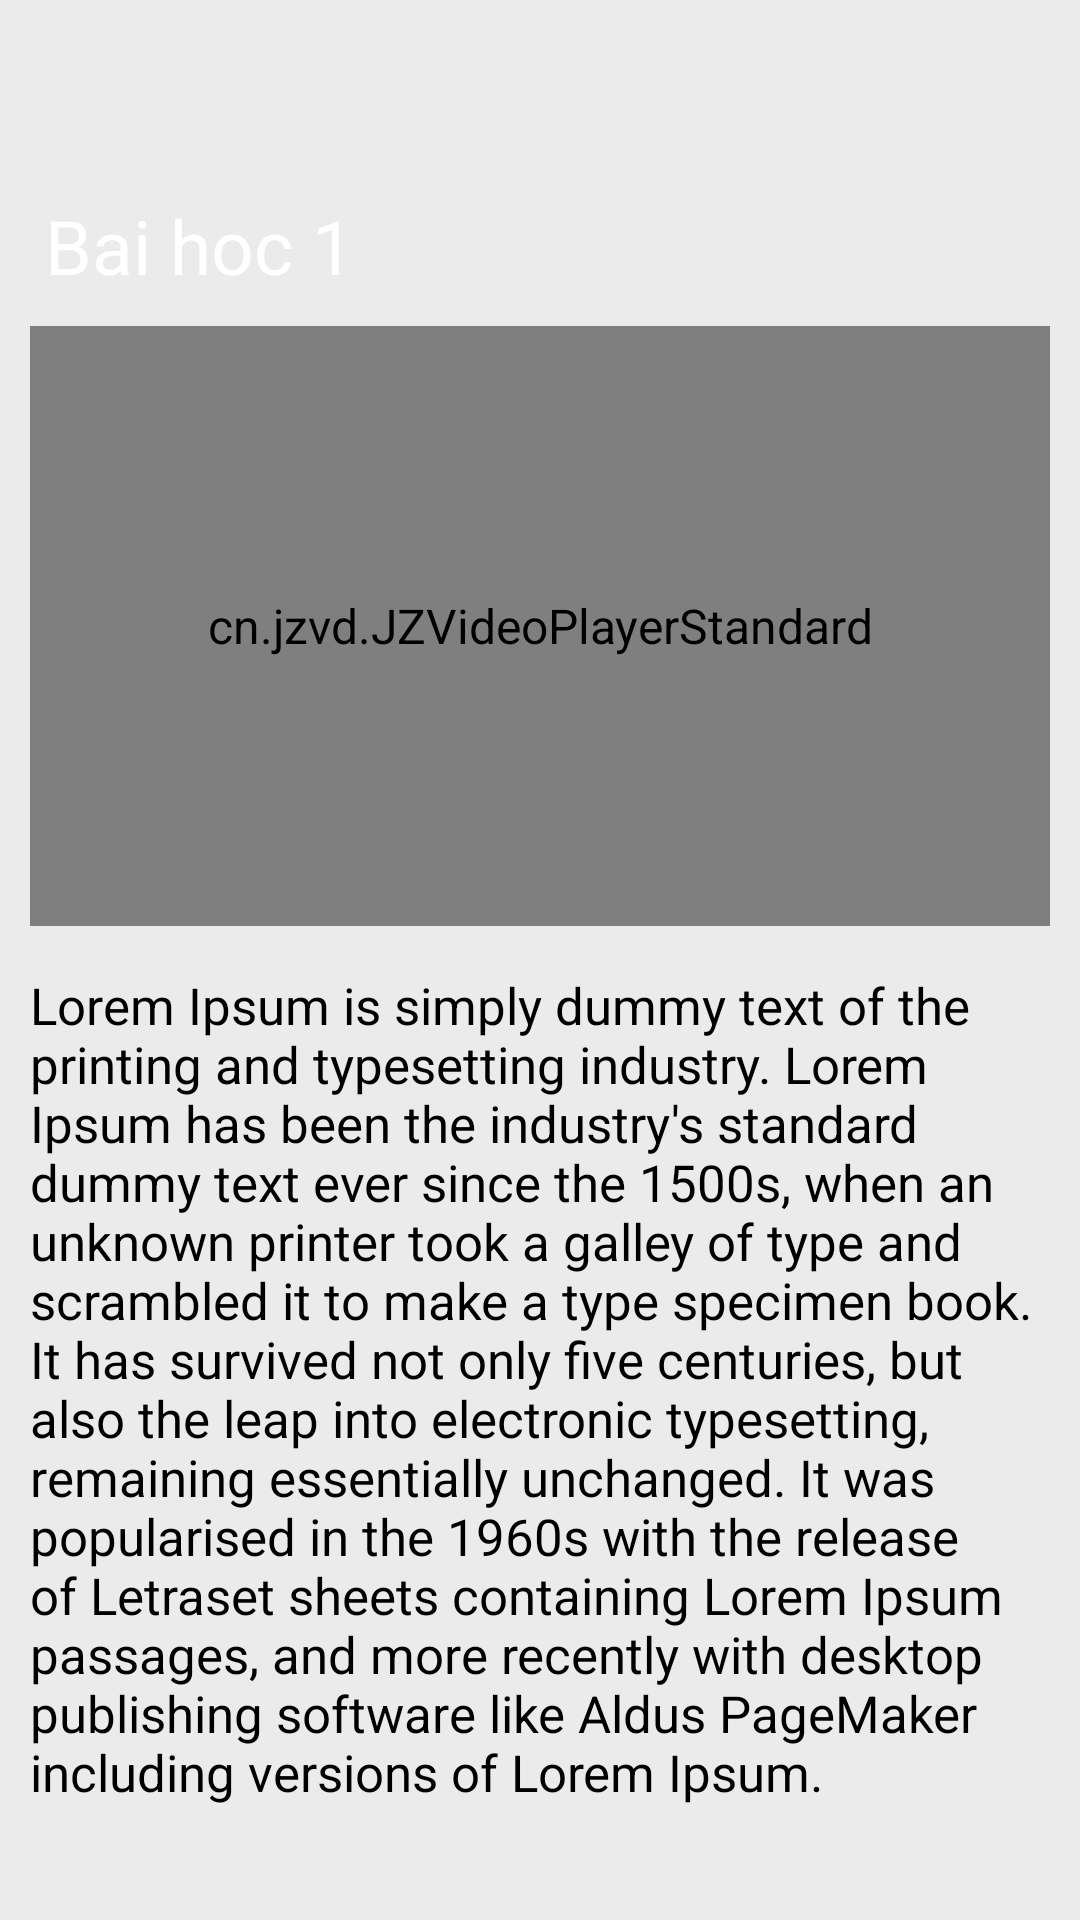

Write the Android layout XML for this screen, with the resource values it uses.
<!-- AndroidManifest.xml: application theme AppTheme -->
<!-- res/layout/activity_lesson_detail.xml -->
<?xml version="1.0" encoding="utf-8"?>
<RelativeLayout xmlns:android="http://schemas.android.com/apk/res/android"
    android:layout_width="match_parent"
    android:layout_height="match_parent"
    android:background="@color/bgColor">

    <ImageView
        android:layout_width="match_parent"
        android:layout_height="@dimen/img_curve_height"
        android:scaleType="fitXY"
        android:src="@drawable/ic_round_background" />

    <ImageView
        android:id="@+id/imgBack"
        android:layout_width="@dimen/img_back_size"
        android:layout_height="@dimen/img_back_size"
        android:layout_margin="@dimen/margin_padding_small"
        android:background="@drawable/bg_button_circle"
        android:clickable="true"
        android:focusable="true"
        android:padding="@dimen/margin_padding_small"
        android:src="@drawable/ic_back"
        android:tint="@color/black" />

    <TextView
        android:id="@+id/txtTitle"
        style="@style/TextStyle.Heading"
        android:layout_width="match_parent"
        android:layout_height="wrap_content"
        android:layout_below="@+id/imgBack"
        android:layout_marginEnd="@dimen/margin_padding_normal"
        android:layout_marginStart="@dimen/margin_padding_normal"
        android:text="Bai hoc 1" />


    <cn.jzvd.JZVideoPlayerStandard
        android:id="@+id/vVideo"
        android:layout_width="match_parent"
        android:layout_height="200dp"
        android:layout_below="@+id/txtTitle"
        android:layout_marginEnd="@dimen/margin_padding_small"
        android:layout_marginStart="@dimen/margin_padding_small"
        android:layout_marginTop="@dimen/margin_padding_small" />

    <ScrollView
        android:layout_width="match_parent"
        android:layout_height="match_parent"
        android:layout_below="@+id/vVideo"
        android:layout_marginTop="@dimen/margin_padding_normal">

        <TextView
            style="@style/TextStyle.Content"
            android:layout_width="match_parent"
            android:layout_height="wrap_content"
            android:layout_marginEnd="@dimen/margin_padding_small"
            android:layout_marginStart="@dimen/margin_padding_small"
            android:text="Lorem Ipsum is simply dummy text of the printing and typesetting industry. Lorem Ipsum has been the industry's standard dummy text ever since the 1500s, when an unknown printer took a galley of type and scrambled it to make a type specimen book. It has survived not only five centuries, but also the leap into electronic typesetting, remaining essentially unchanged. It was popularised in the 1960s with the release of Letraset sheets containing Lorem Ipsum passages, and more recently with desktop publishing software like Aldus PageMaker including versions of Lorem Ipsum."
            android:textColor="@color/black" />
    </ScrollView>

</RelativeLayout>
<!-- resources referenced by this layout -->
<resources>
  <color name="bgColor">#ebebeb</color>
  <color name="black">#000000</color>
  <dimen name="img_back_size">45dp</dimen>
  <dimen name="img_curve_height">280dp</dimen>
  <dimen name="margin_padding_normal">15dp</dimen>
  <dimen name="margin_padding_small">10dp</dimen>
  <!-- drawable bg_button_circle (drawable) -->
  <?xml version="1.0" encoding="utf-8"?>
  <selector xmlns:android="http://schemas.android.com/apk/res/android">
      <item android:state_pressed="true">
          <shape android:shape="oval">
              <solid android:color="@color/light_gray" />
          </shape>
      </item>
      <item android:state_focused="true">
          <shape android:shape="oval">
              <solid android:color="@android:color/transparent" />
          </shape>
      </item>
      <item>
          <shape android:shape="oval">
              <solid android:color="@android:color/transparent" />
          </shape>
      </item>
  </selector>
  <style name="TextStyle.Content" parent="TextStyle">
          <item name="android:textAppearance">@style/TextAppearance.Text.Light</item>
          <item name="android:textSize">@dimen/text_size_large</item>
      </style>
  <style name="TextStyle.Heading" parent="TextStyle">
          <item name="android:textSize">@dimen/text_size_big</item>
          <item name="android:textAppearance">@style/TextAppearance.Text.Bold</item>
      </style>
  <style name="AppTheme" parent="Theme.AppCompat.Light.NoActionBar">
          <item name="android:windowContentOverlay">@null</item>
          <item name="colorPrimary">@color/colorPrimary</item>
          <item name="colorPrimaryDark">@color/colorPrimaryDark</item>
          <item name="colorAccent">@color/colorAccent</item>
          <item name="android:textColorPrimary">@color/white</item>
          <item name="android:textColor">@color/white</item>
          <item name="android:windowBackground">@color/white</item>
          <item name="android:textAllCaps">false</item>
          <item name="android:textSize">16sp</item>
          <item name="android:typeface">sans</item>
          <item name="drawerArrowStyle">@style/MaterialDrawer.DrawerArrowStyle</item>
          <item name="android:textAppearance">@style/TextAppearance.Text.Regular</item>
      </style>
  <color name="light_gray">#dbdbdb</color>
  <style name="TextStyle">
          <item name="android:textColor">@color/white</item>
      </style>
  <style name="TextAppearance.Text.Light" parent="android:TextAppearance">
          <item name="android:textAppearance">@style/TextAppearance.Text.Light</item>
          
      </style>
  <dimen name="text_size_large">17sp</dimen>
  <dimen name="text_size_big">25sp</dimen>
  <style name="TextAppearance.Text.Bold" parent="android:TextAppearance">
          <item name="android:textAppearance">@style/TextAppearance.Text.Bold</item>
          
      </style>
  <color name="colorPrimary">#00a4ac</color>
  <color name="colorPrimaryDark">#007e91</color>
  <color name="colorAccent">#ffffff</color>
  <color name="white">#ffffff</color>
  <style name="MaterialDrawer.DrawerArrowStyle" parent="Widget.AppCompat.DrawerArrowToggle">
          <item name="spinBars">false</item>
          <item name="color">@color/white</item>
      </style>
  <style name="TextAppearance.Text.Regular" parent="android:TextAppearance">
          <item name="android:textAppearance">@style/TextAppearance.Text.Regular</item>
          
      </style>
</resources>
